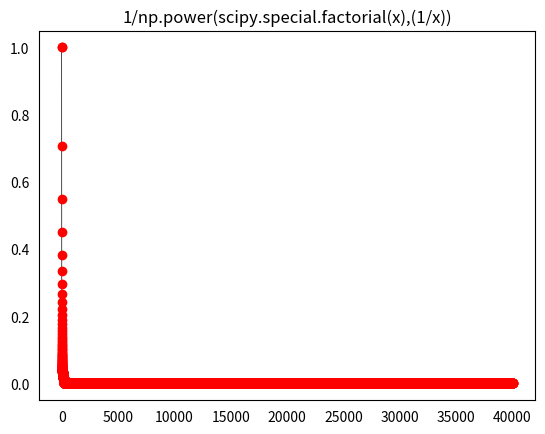

Write Python code to recreate this figure.
import matplotlib.pyplot as plt
import numpy as np
import scipy.special

# 100 linearly spaced angles between 0 and pi/3
x = np.linspace(0, 40000, 40001)

# def y
y = 1/np.power(scipy.special.factorial(x),(1/x))


# setting the axes at the centre
fig = plt.figure()

plt.plot(x, y, linewidth=0.5, color="black")
plt.plot(x, y, 'ro')
plt.tick_params(bottom=False, left=False)
plt.title('1/np.power(scipy.special.factorial(x),(1/x))')
plt.savefig('s6_a2_c.pdf')
print(y)
plt.show()
